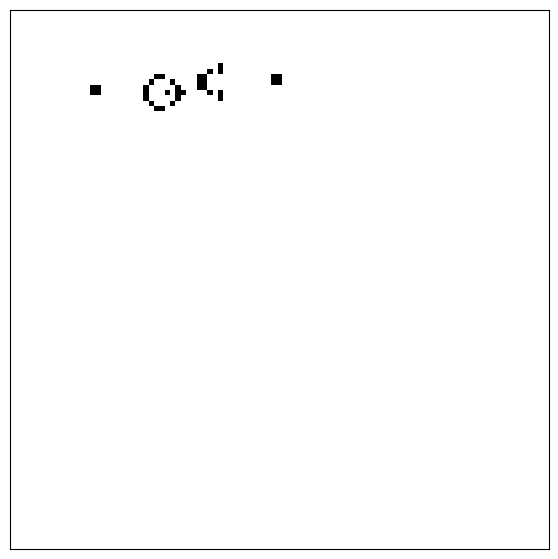

The script that saved this image:
#!/usr/bin/env python3

import copy
import numpy as np
from scipy.sparse import csr_matrix
import matplotlib.pyplot as plt
import matplotlib.animation as animation


class ConwaysWorld:
    """
    Implements Conways's World. In original game the world is endless
    but in this implementation the world size (the grid size) is
    fixed beforehand.
    The grid axes are like that Y is horizonta (---->) and 
    X is vertical with axis pointing down i.e. Y axis rotated  90
    degrees clockwise

    For storing alive cells set is used.
    """
    def __init__(self, initial_polulation, grid_size) -> None:
        """
        :param initial_population: a set containng initial population
        :param grid_size: size of the world given as a tuple 
        """
        self._current_population = initial_polulation
        self._previous_population = set()
        self.max_x = grid_size[0]
        self.max_y = grid_size[1]
        self.min_x = 0
        self.min_y = 0
        self.no_iter = 0

    @property
    def population(self):
        return self._current_population

    def get_neighbors(self, cell_ij):
        """
        Get neighboring cells of a given cell
        :parameter cell_ij: location of a cell neighbors of which to be found
        """
        i, j = cell_ij
        neighbors = set((a,b) for a in (i-1, i, i+1) if self.min_x <= a <= self.max_x 
                                for b in (j-1, j, j+1) if self.min_y <= b <=self.max_y)
        neighbors.remove((i,j))
        return neighbors

    def count_alive_neighbors(self, cell_ij):
        """
        Counts alive cells in a neighborhood of a given cell
        :parameter cell_ij: location of a cell
        """
        neighbors = self.get_neighbors(cell_ij)
        neighbors.intersection_update(self._previous_population)
        return len(neighbors)

    def possible_newborns(self):
        """
        Locations where new cells can be born. Those cells are
        non-alive neighbors of alive cells.
        """
        pn = set()
        for item in self._previous_population:
            neighbors = self.get_neighbors(item)
            pn = set.union(pn, neighbors)
        pn.difference_update(self._previous_population)
        return pn

    def progogate_life(self):
        """
        Propogates life forward.
        """
        if len(self._current_population) == 0:
            return 

        self.no_iter += 1
        self._previous_population = copy.copy(self._current_population)
        pn = self.possible_newborns()

        for item in self._previous_population:
            no_alive_neighbors = self.count_alive_neighbors(item)
            if no_alive_neighbors < 2 or no_alive_neighbors > 3:
                self._current_population.remove(item)

        for item in pn:
            if self.count_alive_neighbors(item) == 3:
                self._current_population.add(item)


class GameOfLife(ConwaysWorld):
    """
    Class inherits ConwaysWorld class and implements visualization
    on top of it.
    Visualization is done using FuncAnimation of matplotlib. Based on 
    grid size and current population sparse boolean matrix is created
    and converted into dense array for visualization. 
    """
    def __init__(self, initial_polulation, grid_size) -> None:
        super().__init__(initial_polulation, grid_size)
        self.fig, self.ax = plt.subplots(figsize=(7,7))
        self.set_visualization_params()
        self.grid = plt.imshow(self.init_grid(), animated=True, cmap='binary')

    def set_visualization_params(self):
        """
        Sets axis parameters for visualization
        """
        self.ax.set_xticks([])
        self.ax.set_yticks([])
        self.ax.set_xticklabels([])
        self.ax.set_yticklabels([])

    def create_sparse_population_matrix(self):
        """
        Creates sparse matrix our of current population
        """
        rows = [item[0] for item in self._current_population]
        cols = [item[1] for item in self._current_population]
        data = [True for _ in self._current_population]
        sparse_grid = csr_matrix((data, (rows, cols)), 
                        shape=(self.max_x+1, self.max_y+1), dtype=bool)
        return sparse_grid

    def init_grid(self):
        """
        Initial population to be visualized
        """
        sparse_pop_grid = self.create_sparse_population_matrix()
        return sparse_pop_grid.toarray()

    def play(self):
        """
        Starts the game
        """
        self.ani = animation.FuncAnimation(self.fig, self.update_grid)
        plt.show()

    def update_grid(self,i):
        """
        Updates plots of animation
        """
        if len(self._current_population) > 0:
            sparse_pop_grid = self.create_sparse_population_matrix()
            self.grid.set_array(sparse_pop_grid.toarray())
            self.progogate_life()
        else:
            self.ani.event_source.stop()
            plt.close()
        return self.grid,


def glider(left, grid_size):
    i,j = left
    if i < 0 or (i+1) > grid_size[0] or (j+2) > grid_size[1]:
        raise ValueError("Glider is outside the grid!")
    return {left, (i+1,j+1), (i+1,j+2), (i,j+2), (i-1,j+2)}

def gun(left, grid_size):
    i,j = left
    if ((j-10) < 0 or (j+25) > grid_size[1] or 
        (i-3) <0 or (i+3) > grid_size[0]):
        raise ValueError("Gun is outside the grid!")

    block1 = {(i,j-9), (i,j-10), (i-1,j-9), (i-1,j-10)}
    block2 = {(i-2,j+24), (i-2,j+25), (i-3,j+24), (i-3,j+25)}
    gun_part1 = {left, (i+1,j), (i+2,j+1), (i+3,j+2), (i+3,j+3), (i,j+4), 
                (i+2,j+5), (i,j+6), (i,j+7), (i+1,j+6), (i-1,j+6),
                (i-1,j), (i-2,j+1), (i-3,j+2), (i-3,j+3), (i-2,j+5)}
    gun_part2 = {(i-1,j+10), (i-2,j+10), (i-3,j+10),
                (i-1,j+11), (i-2,j+11), (i-3,j+11),
                (i,j+12), (i-4,j+12), (i,j+14), (i+1,j+14),
                (i-4,j+14), (i-5,j+14)}
    return set.union(gun_part1, gun_part2, block1, block2)


def visulize_population(population, shape):
    rows = [item[0] for item in population]
    cols = [item[1] for item in population]
    data = [True for _ in population]
    sparse_grid = csr_matrix((data, (rows, cols)), 
                    shape=shape, dtype=bool)

    fig, ax = plt.subplots()
    plt.imshow(sparse_grid.toarray(), cmap='binary')
    plt.show()

if __name__ == "__main__":
    # initial_population = {(2,2), (1,3), (2,4)}
    # initial_population = {(2,2), (3,2), (4,2)}
    # initial_population = glider((2,2))
    grid_size = (101,101)
    initial_population = gun((15,25), grid_size)
    print(initial_population)

    # visulize_population(initial_population, grid_size)

    gl = GameOfLife(initial_population, (100,100))
    gl.play()   